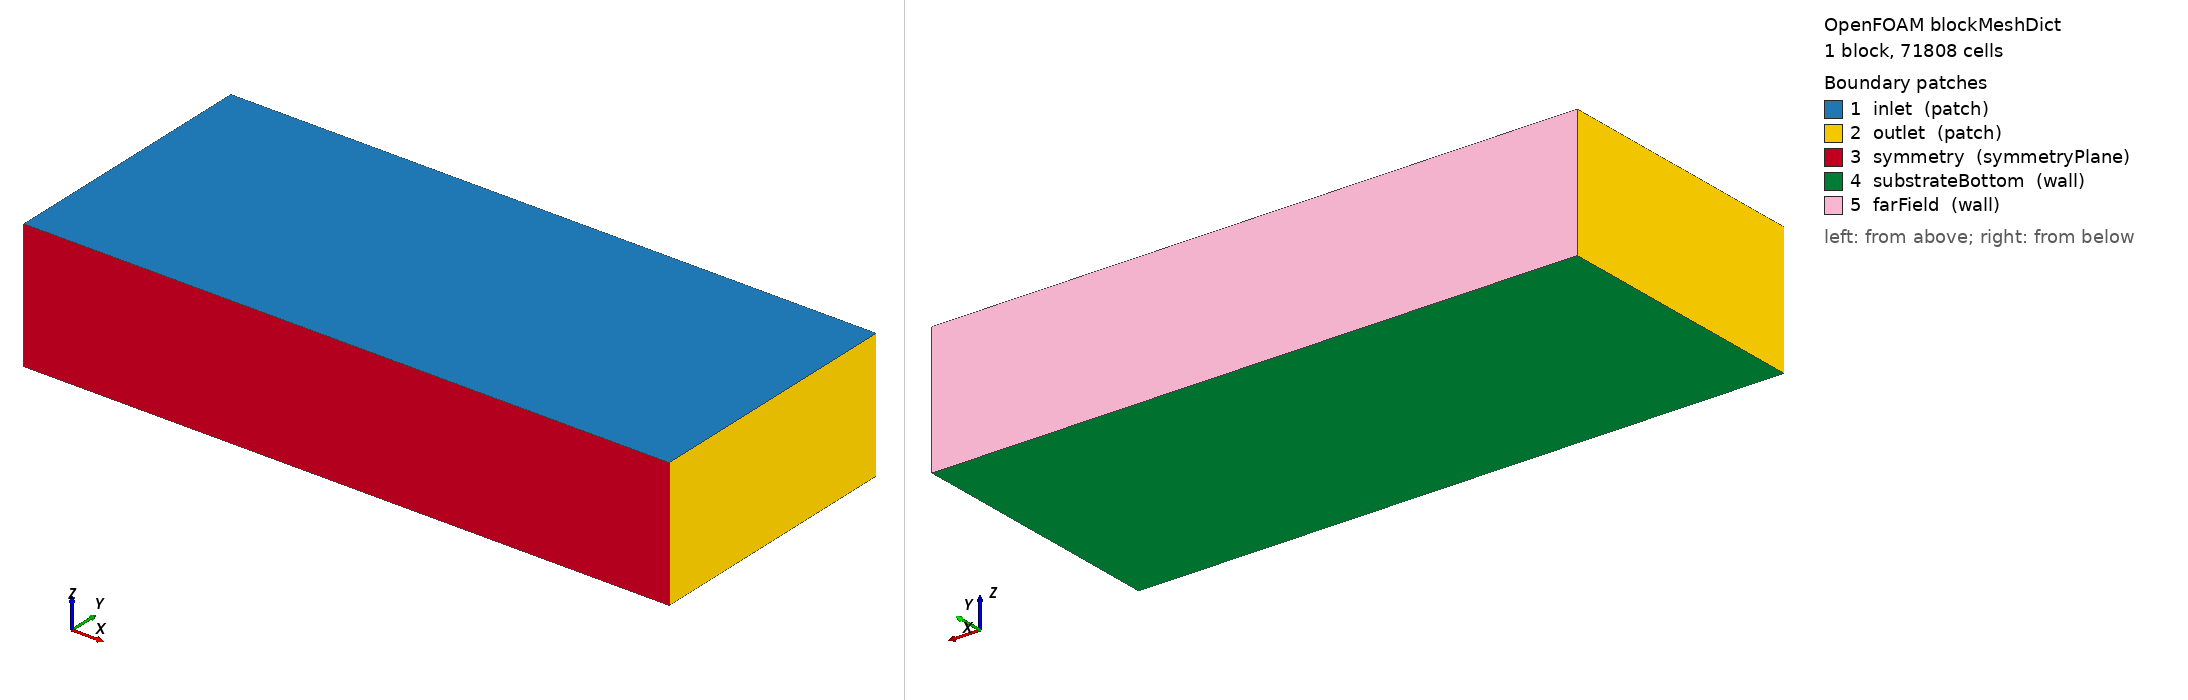

OpenFOAM case: the mesh blockMesh builds from blockMeshDict, 1 block(s), 71808 cells. Boundary patches (legend numbers): 1 inlet (patch), 2 outlet (patch), 3 symmetry (symmetryPlane), 4 substrateBottom (wall), 5 farField (wall). Left view from above one corner, right view from below the opposite corner. Boundary conditions: 0 field file(s) under 0/; 0 of 5 drawn patches have an entry in a shipped field file.

=== system/blockMeshDict ===
/*--------------------------------*- C++ -*----------------------------------*\
  waam-arc-01 -- built by make_waam_case.py. Concrete values, no tokens.
\*---------------------------------------------------------------------------*/
FoamFile
{
    version     2.0;
    format      ascii;
    class       dictionary;
    location    "system";
    object      blockMeshDict;
}
// * * * * * * * * * * * * * * * * * * * * * * * * * * * * * * * * * * * * * //

convertToMeters 1;

vertices
(
    (-0.025 0.0 -0.006)
    (0.035 0.0 -0.006)
    (0.035 0.025 -0.006)
    (-0.025 0.025 -0.006)
    (-0.025 0.0 0.006)
    (0.035 0.0 0.006)
    (0.035 0.025 0.006)
    (-0.025 0.025 0.006)
);

blocks
(
    hex (0 1 2 3 4 5 6 7) (88 34 24)
    simpleGrading
    (
        ( (0.25 0.159091 0.25) (0.5 0.681818 1) (0.25 0.159091 4) )
        ( (0.4 0.588235 1) (0.6 0.411765 4) )
        1
    )
);

edges ();

boundary
(
    inlet           { type patch;         faces ((4 5 6 7)); }
    outlet          { type patch;         faces ((0 3 7 4) (1 2 6 5)); }
    symmetry        { type symmetryPlane; faces ((0 1 5 4)); }
    substrateBottom { type wall;          faces ((0 1 2 3)); }
    farField        { type wall;          faces ((3 2 6 7)); }
);

mergePatchPairs ();

// ************************************************************* //


=== system/controlDict ===
/*--------------------------------*- C++ -*----------------------------------*\
| =========                 |                                                 |
| \\      /  F ield         | OpenFOAM: The Open Source CFD Toolbox           |
|  \\    /   O peration     | Version:  3.0.1                                 |
|   \\  /    A nd           | Web:      www.OpenFOAM.org                      |
|    \\/     M anipulation  |                                                 |
\*---------------------------------------------------------------------------*/
FoamFile
{
    version     2.0;
    format      ascii;
    class       dictionary;
    location    "system";
    object      controlDict;
}
// * * * * * * * * * * * * * * * * * * * * * * * * * * * * * * * * * * * * * //

application     laserbeamFoam;

startFrom       startTime;

startTime       0;

stopAt          endTime;

endTime         0.5;

deltaT          1e-05;

writeControl    adjustableRunTime;

writeInterval   0.02;

purgeWrite      0;

writeFormat     ascii;

writePrecision  10;

writeCompression off;

timeFormat      general;

timePrecision   10;

runTimeModifiable yes;

adjustTimeStep  yes;

maxCo           0.1;//0.1;
maxAlphaCo      0.1;

maxDeltaT       1e-05;


// ************************************************************************* //
